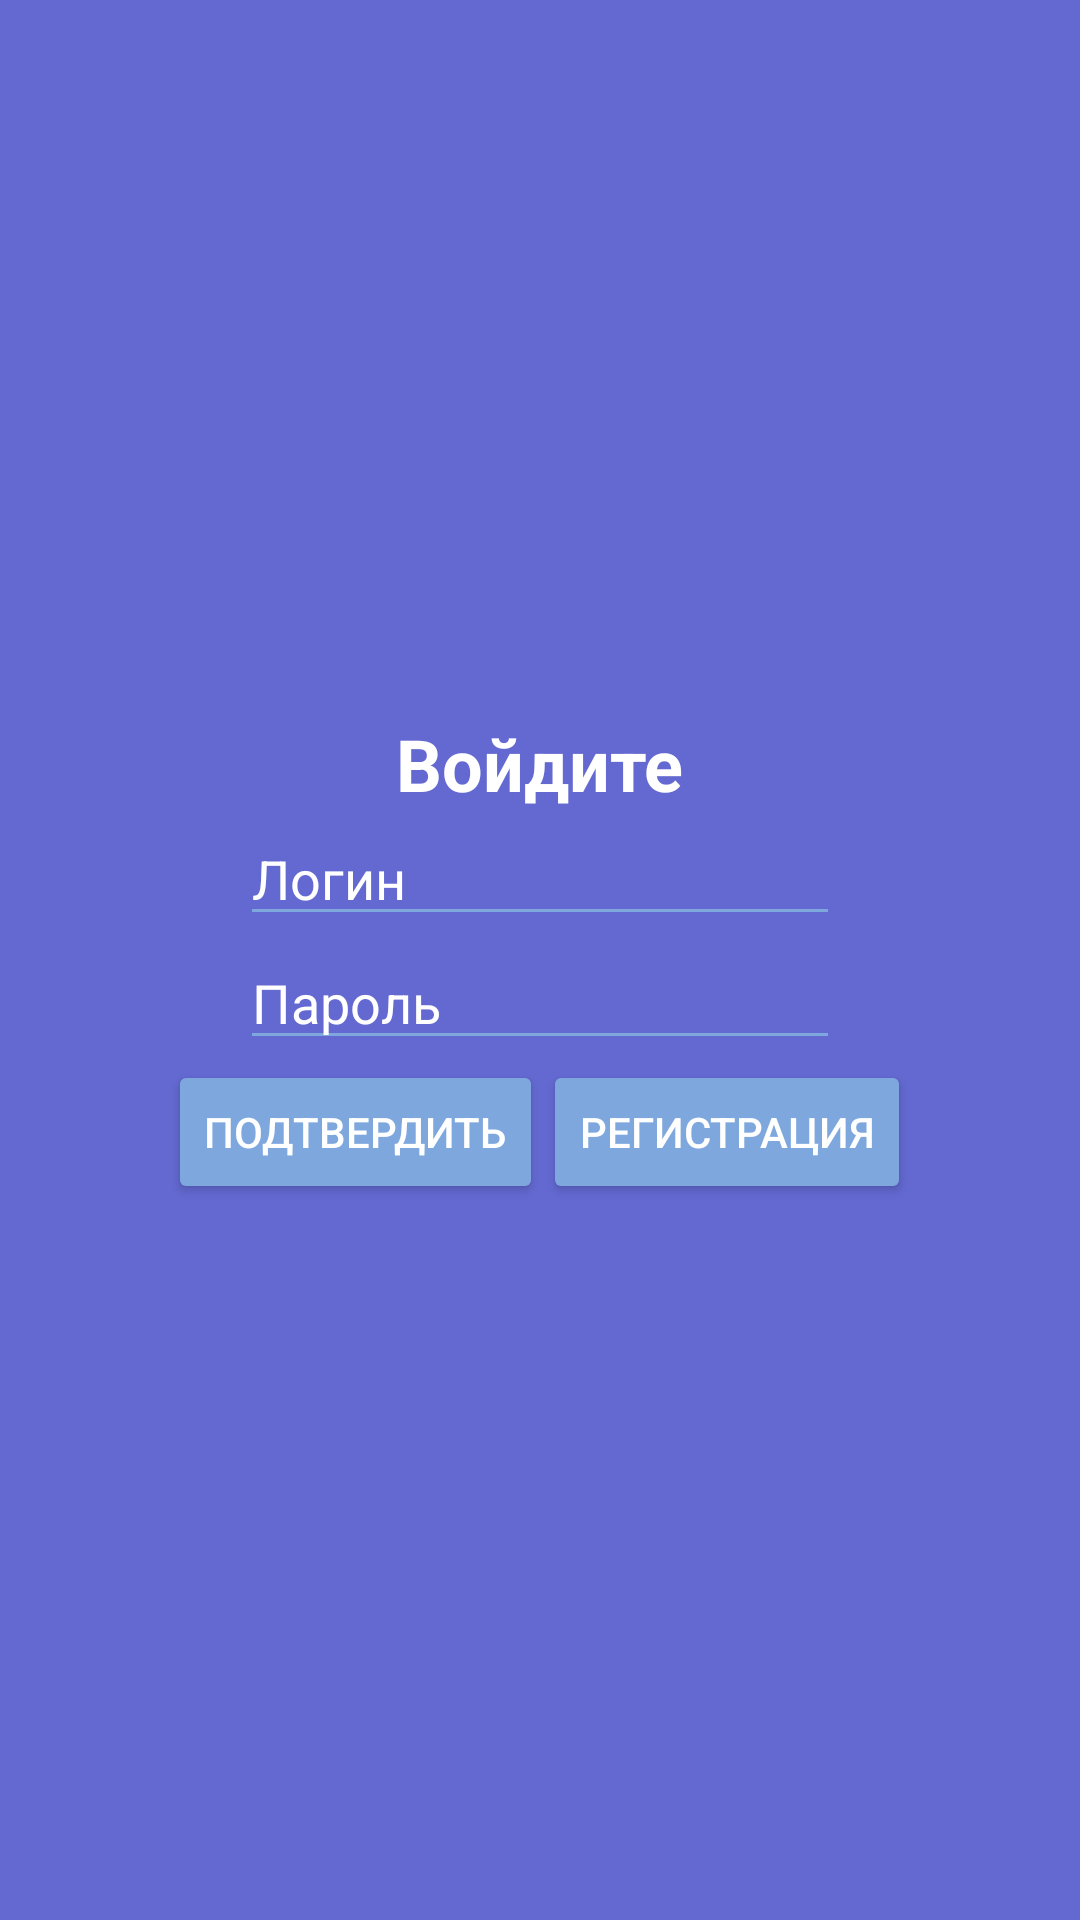

This screen was rendered from an Android layout file. Write that file and the resources it references.
<!-- AndroidManifest.xml: application theme Theme.Rogova -->
<!-- res/layout/activity_main.xml -->
<?xml version="1.0" encoding="utf-8"?>
<LinearLayout xmlns:android="http://schemas.android.com/apk/res/android"
    xmlns:app="http://schemas.android.com/apk/res-auto"
    xmlns:tools="http://schemas.android.com/tools"
    android:layout_width="match_parent"
    android:layout_height="match_parent"
    android:orientation="vertical"
    android:gravity="center"
    android:padding="16dp"
    android:background="#6369D1"
    tools:context=".MainActivity">

    <TextView
        android:layout_width="wrap_content"
        android:layout_height="wrap_content"
        android:text="Войдите"
        android:textSize="24sp"
        android:textStyle="bold"
        android:textColor="@color/white"
        android:layout_gravity="center_horizontal" />

    <EditText
        android:id="@+id/editTextUsername"
        android:layout_width="200dp"
        android:layout_height="wrap_content"
        android:hint="Логин"
        android:textColor="@color/white"
        android:textColorHint="@color/white"
        android:backgroundTint="#7DA7DD"
        android:inputType="text"
        android:textSize="18sp" />

    <EditText
        android:id="@+id/editTextPassword"
        android:layout_width="200dp"
        android:layout_height="wrap_content"
        android:hint="Пароль"
        android:textColor="@color/white"
        android:textColorHint="@color/white"
        android:backgroundTint="#7DA7DD"
        android:inputType="textPassword"
        android:textSize="18sp" />

    <LinearLayout
        android:layout_width="wrap_content"
        android:layout_height="wrap_content"
        android:orientation="horizontal"
        android:gravity="center">

        <Button
            android:id="@+id/buttonLogin"
            android:layout_width="wrap_content"
            android:layout_height="wrap_content"
            android:text="Подтвердить"
            android:backgroundTint="#7DA7DD"
            android:textColor="#FFFFFF" />

        <Button
            android:id="@+id/buttonRegister"
            android:layout_width="wrap_content"
            android:layout_height="wrap_content"
            android:text="Регистрация"
            android:backgroundTint="#7DA7DD"
            android:textColor="#FFFFFF" />

    </LinearLayout>

</LinearLayout>
<!-- resources referenced by this layout -->
<resources>
  <style name="Theme.Rogova" parent="Base.Theme.Rogova" />
  <style name="Base.Theme.Rogova" parent="Theme.Material3.DayNight.NoActionBar">
          <item name="colorPrimary">#6369D1</item>
      </style>
  <!-- not gathered from this repository: default colours our renderer supplied (Android Studio template values) -->
  <color name="white">#FFFFFFFF</color>
</resources>
